pico-8 play session: no input (idle)

[t = 1 s] idle ~1s (no d-pad/buttons)
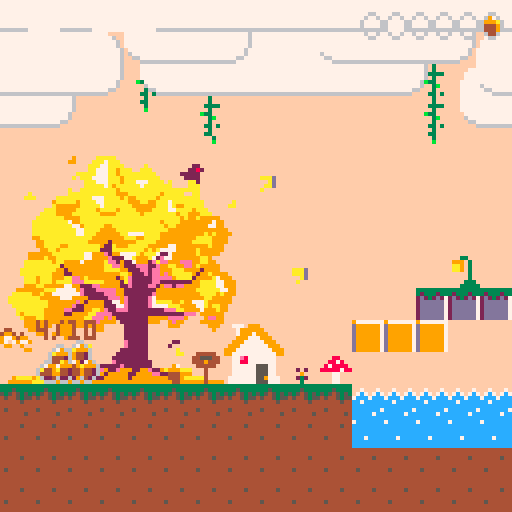
[t = 6 s] idle ~6s (no d-pad/buttons)
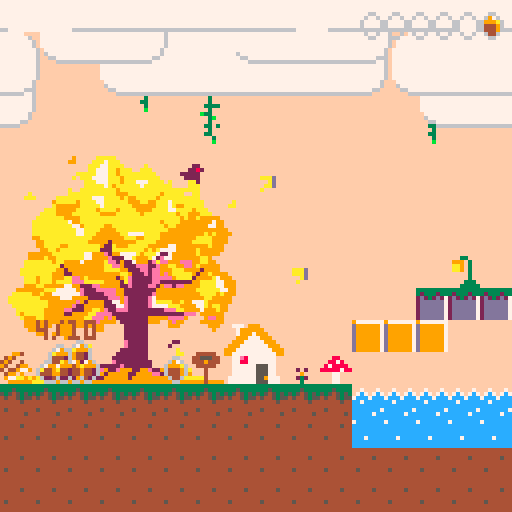
[t = 8 s] idle ~8s (no d-pad/buttons)
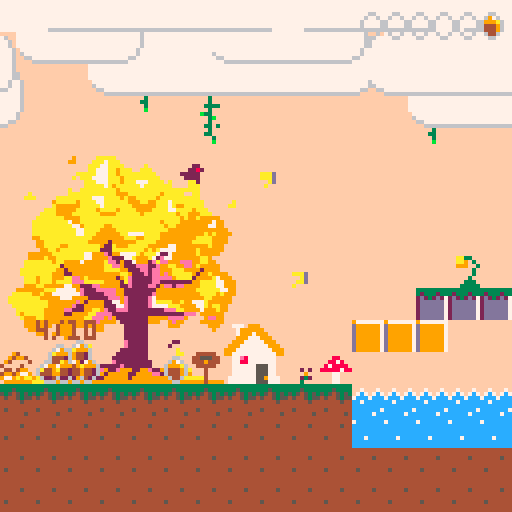

pico-8 cartridge
version 18
__lua__
-->main-0
--------------�🅾️��☉��▥�----------------
map_location ={
    x = 0,
    y = 0,
}
controller = {
  jump = function ()
    if player.state == "climb" then
      player.climb_jump()
    else
      player.vecter.y = cfg_jump_speed * -1
      direction_flag.y = "up"
      player.can_jump =  player.can_jump - 1
      if player.state ~= "jump" then
        player.state = "jump"
        change_animation(player, "jump")
        change_animation(tail, "jump")
      end
    end
  end,

  up = function()
    if player.state == "climb" then
       player.pos_y -= cfg_climb_speed
      local map_x = player.pos_x + (player.flip_x and -1 or (player.width*8))
      local map_y = player.pos_y + player.height*8 - 1
      if get_map_flage(map_x, map_y) ~= 1 then
        player.state = "nomal"
        change_animation(player, "nomal")
        player.is_physic = true
        player.pos_x = player.pos_x + (player.flip_x and -1 or 1)
      end
    end
  end,
  down = function()
    player.new_ground = 1
    if player.state == "climb" then
        player.pos_y += cfg_climb_speed
      local map_y = player.pos_y + player.height + 10
      local map_x = player.pos_x  + (player.flip_x and -1 or (player.width*8))
      if get_map_flage(player.pos_x, map_y) == 1 or get_map_flage(map_x, map_y) ~= 1 then
        player.state = "nomal"
        change_animation(player, "nomal")
        player.is_physic = true
      end
    end
  end,
  left = function()
    if player.state ~= "climb" then
      player.flip_x = true
      player_state_x_flag = "fast_go_left"
      if player.vecter.x <= -player_max_v then
        player_state_x_flag = "fast_go_stay"
        -- player.vecter.x = player_max_v
      end
      if player.state ~= "run" and player.state ~= "jump" then
        player.state = "run"
        change_animation(player, "run")
        change_animation(tail, "run")
      end
    elseif player.state == "climb" and player.flip_x then
     player.pos_y -= cfg_climb_speed
     local map_x = player.pos_x + (player.flip_x and -1 or (player.width*8))
     local map_y = player.pos_y + player.height*8 - 1
     if get_map_flage(map_x, map_y) ~= 1 then
       player.state = "nomal"
       change_animation(player, "nomal")
       player.is_physic = true
       player.pos_x = player.pos_x + (player.flip_x and -1 or 1)
     end
    end
  end,
  right = function()
    if player.state ~= "climb" then
      player.flip_x = false
      player_state_x_flag = "fast_go_right"
      if player.vecter.x >= player_max_v then
        player_state_x_flag = "fast_go_stay"
        -- player.vecter.x = player_max_v
      end
      if player.state ~= "run" and player.state ~= "jump" then
        player.state = "run"
        change_animation(player, "run")
        change_animation(tail, "run")
      end
    elseif player.state == "climb" and not player.flip_x then
     player.pos_y -= cfg_climb_speed
     local map_x = player.pos_x + (player.flip_x and -1 or (player.width*8))
     local map_y = player.pos_y + player.height*8 - 1
     if get_map_flage(map_x, map_y) ~= 1 then
       player.state = "nomal"
       change_animation(player, "nomal")
       player.is_physic = true
       player.pos_x = player.pos_x + (player.flip_x and -1 or 1)
     end
    end
  end,
}

function _init()
  cls()
  game_level = 1
  camera_location = {
    x = 0,
    y = 0,
  }
  direction_flag = {
    x,
    y,
  } --�∧��…➡️�♥签
  cloud = init_cloud()
  game_state_flag = "play"--游�☉◆�⌂��█▒�♥签
  gravity = cfg_gravity-- �♥♪�⌂�
  update_state_flag = "play"
  draw_state_flage = "play"
  player_state_x_flag = "nomal"
  player_acceleration_fast = cfg_player_acceleration_fast--�⌂��█�度
  player_acceleration_low = cfg_player_acceleration_low
  player_max_v = cfg_player_max_v

  thief = init_thief()
  player = init_player()
  player.can_jump = player.max_jump
  mogu_hit = map_trigger_enter(player, 3, player.mogu_hit, "down")
  jinji_hit = map_trigger_enter(player, 7, game_over, "all")
  lupai_hit = map_trigger_stay(player, 6, function()
    -- if game_level ~= 1 then
        -- print("pass ❎", player.pos_x-5, player.pos_y - 8, 1)
        spr(175, player.pos_x, player.pos_y - 8)
        -- print("❎", player.pos_x, player.pos_y - 6, 1)
    -- end
    if btnp(5) then
      if game_level == 9 then
        fade_out()
    elseif game_level == 4 or 1 then
        game_level = 1
        change_level(1)
        -- local next_level = player_pinecone >= 10 then
        player.pos_x = 48
        player.pos_y = 80
      end
    end
  end, "all")

  tail = init_tail()
  cfg_levels = cfg_levels_autumn
  change_camera = init_change_camera()

  -- snow = init_snow()
  -- leaves = init_leaves()
  chest = init_chest()
  enemies = init_enemies(cfg_levels.level1.enemys)
  this_songzi_cfg = {}
  for k,v in pairs(cfg_levels.level1.songzi) do
    add(this_songzi_cfg, v)
  end
  if this_songzi_cfg then
    songzi = init_songzis(this_songzi_cfg)
  end
  -- pinecones of whole level
  global_pinecone = init_global_pinecone()
  max_pinecone_num = 6
  player_pinecone = 1
  timer = newtimer()

  map_ani_1 = init_map_animation(7, 15, 2, false)
  map_ani_2 = init_map_animation(6, 15, 2, true)

  ontrigger_stay(player, chest, function()
    spr(175, chest.pos_x+5, chest.pos_y - 8)
    -- print("❎", chest.pos_x+5, chest.pos_y - 8, 1)
    if btnp(5) then
      if player_pinecone ~= 0 then
        player_pinecone -= 1
        chest.pinecone += 1
      end
    end
  end, 'chest_store')
  change_level(game_level)
end

------------游�☉◆�⌂��█▒机-----------------
game_states = {
----------update�⌂��█▒机--------------
update_states = {
  change_level_update = function()
    if change_camera.update() then
      game_state_flag = "play"
    end
  end,

  play_update = function()
        player.check_position()
        map_ani_1.update()
        map_ani_2.update()
        player.vecter.y = player.vecter.y + (player.is_physic and gravity or 0)
        if (btnp (4) and player.can_jump <= player.max_jump and player.can_jump > 0) controller.jump()
        if (btn (2)) controller.up()
        if (btn (3)) controller.down()
        if (btn (0) ) controller.left()
        if (btn (1) ) controller.right()
        -- if (btnp (5)) change_level(2)
        -- if (btnp (5)) change_map(map_cfg)

        player.player_states.states_x[player_state_x_flag]()
        -- player_states.states_y[player_state_y_flag]()
        player.hit()
        for v in all(object_table) do
          if v.name ~= "player" then
            v.vecter.y = v.vecter.y + (v.is_physic and gravity or 0)
            hit(v, 1, "height", function()
              v.vecter.y = 0
            end)
            hit(v, 1, "width", function()
              v.vecter.x = 0
            end)
            v.pos_x = v.pos_x + v.vecter.x
            v.pos_y = v.pos_y + v.vecter.y
          end
        end

        update_cllision()
        player.pos_x = player.pos_x + player.vecter.x
        player.pos_y = player.pos_y + player.vecter.y

        update_animation()
        if abs(player.vecter.x) < player_acceleration_low then
            player_state_x_flag = "nomal"
        else
            player_state_x_flag = "fast_back"
        end
        player.anction_range()
        -- snow.update()
        -- leaves.update()
        timer.update()
        tail.update()
        enemies.update()
        move_camera()
        if thief.act == 'run1' then
            thief.update_run1()
        elseif thief.act == 'run2' and game_level == 9 then
            thief.update_run2()
        end
        if chest.pinecone == 10 then
            game_level = 5
            change_level(5)
            chest.pinecone -= 5
            thief.act = 'run1'
        end
        cloud.update()
    end,

    game_over_update = function()

    end,
  },
  ---------------------------------

  -----------draw�⌂��█▒机-------------

  draw_states = {
    change_level_draw = function()
      nomal_draw()
    end,

    play_draw = function()
        nomal_draw()
    end,
    game_over_draw = function()
      -- map(16, 0)

    end,
  },
  -------------------------------
}
-----------------------------------
function nomal_draw()
    map(map_location.x, map_location.y)
    cloud.draw()

    for v in all(object_table) do
      if v.flip_x then
        spr(v.sp, v.pos_x, v.pos_y, v.width, v.height, v.flip_x)
      else
          if v.name == 'thief' or v.name == "thief_songzi" then
              if thief.act ~= 'init' then
                  spr(v.sp, v.pos_x, v.pos_y, v.width, v.height)
              end
          else
            spr(v.sp, v.pos_x, v.pos_y, v.width, v.height)
          end
      end
    end
    -- snow.draw()
    chest.draw()
    if thief.act == 'run1' or thief.act == 'run2' then thief.draw_run1() end
    enemies.draw()
    global_pinecone.draw()
    draw_pinecone_ui()
    mogu_hit()
    jinji_hit()
    lupai_hit()
    update_trigger()
    -- map_col.update_trg()
    -- camera(player.pos_x-64, 0)
end

-->8
--> global-1
object_table = {}
---------------计�❎��▥�-------------------
newtimer = function ()
    local o = {
        timers = {}
    }
    o.add_timeout = function (name, timeout, callback)
        local start = time()
        local t = {'timeout', start, timeout, callback}
        o.timers[name] = t
    end
    o.add_interval = function (name, interval, callback)
        local start = time()
        local t = {'interval', start, interval, callback}
        o.timers[name] = t
    end
    o.del = function (name)
        o.timers[name] = nil
    end
    o.update = function ()
        local now = time()
        for name, timer in pairs(o.timers) do
            local timer_type, timer_start, timeout, callback = timer[1], timer[2], timer[3], timer[4]
            if timer_type == 'timeout' then
                if now - timer_start >= timeout then
                    callback()
                    o.del(name)
                end
            elseif timer_type == 'interval' then
                if now - timer_start >= timeout then
                    callback()
                    o.add_interval(name, timeout, callback)
                end
            end
        end
    end
    return o
end

----------------------------------------

----------------实�⬅️�😐∧对象---------------
--sp(图�웃♥索�ˇ)--pos_x,pos_y(实�⬅️�😐∧�…�♥)--width,height(图�웃♥�▤度�😐宽度)--
function init_spr(name, sp, pos_x, pos_y, width, height, is_physic, v_x, v_y)
    if not v_x then v_x = 0 end
    if not v_y then v_y = 0 end
    local animation_table = {}
    local animation
    local obj_idx = #object_table + 1
    local spr_obj = {name = name, sp = sp, pos_x = pos_x, pos_y = pos_y, height = height, width = width,
        vecter = {x = v_x, y = v_y},
        is_physic = is_physic,
        animation_table = animation_table,
        animation = animation,
        flip_x = false,
        flip_y = false,
    }
    spr_obj.destroy = function()
      if spr_obj.destroy_trigger_enter then
        spr_obj.destroy_trigger_enter()
      end
      if spr_obj.destroy_trigger_stay then
        spr_obj.destroy_trigger_stay()
      end
      if spr_obj.destroy_trigger_stay then
        spr_obj.destroy_trigger_stay()
      end
      -- object_table[obj_idx] = nil
      del(object_table, spr_obj)
    end

    add(object_table, spr_obj)
    return spr_obj
end
----------------------------------------

-------------�★�⧗碰�★��☉触�◆➡️�⬅️�웃--------------
trigger_table = {}

function update_trigger()
    for _, v in pairs(trigger_table) do
        v()
    end
end

local function trigger(sprit_1, sprit_2)
    local hit = false
    local x1 = sprit_1.pos_x
    local x2 = sprit_2.pos_x
    local w1 = sprit_1.width * 8
    local w2 = sprit_2.width * 8
    local y1 = sprit_1.pos_y
    local y2 = sprit_2.pos_y
    local h1 = sprit_1.height * 8
    local h2 = sprit_2.height * 8
    local xd = abs((x1 + (w1 / 2)) - (x2 + (w2 / 2)))
    local xs = w1 * 0.5 + w2 * 0.5 - 2
    local yd = abs((y1 + (h1 / 2)) - (y2 + (h2 / 2)))
    local ys = h1 / 2 + h2 / 2 - 2
    if xd < xs and yd < ys then
      hit = true
    end
    return hit
end

function ontrigger_enter(sprit_1, sprit_2, enter_func, trigger_name)
    local entered = false
    local is_trigger = false
    local function trigger_enter ()
        is_trigger = trigger(sprit_1, sprit_2)
        if not entered and is_trigger then
            enter_func()
            entered = true
        end
        if entered and not is_trigger then
            entered = false
        end
    end

    local idx = #trigger_table + 1
    add(trigger_table, trigger_enter)
    sprit_1.destroy_trigger_enter = function()
      trigger_table[idx] = nil
    end

    sprit_2.destroy_trigger_enter = function()
      trigger_table[idx] = nil
    end

    return trigger_enter
end

function ontrigger_stay(sprit_1, sprit_2, stay_func, trigger_name)
    local function trigger_stay()
        if trigger(sprit_1, sprit_2) then
            stay_func()
        end
    end

    local idx = #trigger_table + 1
    add(trigger_table, trigger_stay)
    sprit_1.destroy_trigger_stay = function()
      trigger_table[idx] = nil
    end

    sprit_2.destroy_trigger_stay = function()
      trigger_table[idx] = nil
    end

    return trigger_stay
end

function ontrigger_exit(sprit_1, sprit_2, exit_func, trigger_name)
    local entered = false
    local is_trigger = false
    local function trigger_exit()
        is_trigger = trigger(sprit_1, sprit_2)
        if not entered and is_trigger then
            entered = true
        end
        if entered and not is_trigger then
            exit_func()
            entered = false
        end
    end

    local idx = #trigger_table + 1
    add(trigger_table, trigger_exit)
    sprit_1.destroy_trigger_exit = function()
      trigger_table[idx] = nil
    end

    sprit_2.destroy_trigger_exit = function()
      trigger_table[idx] = nil
    end

    return trigger_exit
end

-------------�★�⧗碰�★��☉碰�★��⬅️�웃--------------
cllision_table = {}
function update_cllision()
    for k, v in pairs(cllision_table) do
        v.width()
        v.height()
    end
end

function oncllision(sprit_1, sprit_2, cllision_func)
    local tbl = {
        width = function()
            local cllision_width = false
            local x1 = sprit_1.pos_x + sprit_1.vecter.x
            local w1 = sprit_1.width * 8

            local x2 = sprit_2.pos_x + sprit_2.vecter.x
            local w2 = sprit_2.width * 8

            local xd = abs((x1 + (w1 / 2)) - (x2 + (w2 / 2)))
            local xs = w1 * 0.5 + w2 * 0.5

            local cllision_height = false
            local y1 = sprit_1.pos_y
            local h1 = sprit_1.height * 8

            local y2 = sprit_2.pos_y
            local h2 = sprit_2.height * 8

            local yd = abs((y1 + (h1 / 2)) - (y2 + (h2 / 2)))
            local ys = h1 / 2 + h2 / 2

            print(xd)
            if xd <= xs and yd < ys then
                sprit_1.vecter.x = 0
                if cllision_func then
                    if cllision_func.width then cllision_func.width() end
                end
            end
        end,
        height = function()
            local cllision_height = false
            local y1 = sprit_1.pos_y + sprit_1.vecter.y
            local h1 = sprit_1.height * 8

            local y2 = sprit_2.pos_y + sprit_2.vecter.y
            local h2 = sprit_2.height * 8

            local yd = abs((y1 + (h1 / 2)) - (y2 + (h2 / 2)))
            local ys = h1 / 2 + h2 / 2

            local x1 = sprit_1.pos_x
            local w1 = sprit_1.width * 8

            local x2 = sprit_2.pos_x
            local w2 = sprit_2.width * 8

            local xd = abs((x1 + (w1 / 2)) - (x2 + (w2 / 2)))
            local xs = w1 * 0.5 + w2 * 0.5

            print(yd)
            if yd <= ys and xd < xs then
                sprit_1.vecter.y = 0
                if cllision_func then
                    if cllision_func.height then cllision_func.height() end
                end
            end
        end,
    }
    add(cllision_table, tbl)
end
---------------------------------------

--------------地形碰�★�-------------------
--sprit_flag: palyer = 1, map = 2
function hit(sprit, hit_spr_flag, hit_side, hit_func, not_hit_func)
    local next_x = sprit.pos_x + sprit.vecter.x
    local next_y = sprit.pos_y + sprit.vecter.y
    local w = sprit.width * 8 - 1
    local h = sprit.height * 8 - 1
    local next_last_x = next_x + w
    local next_last_y = next_y + h
    -- if hit_spr_flag == 1 then
    --     next_y = next_y - 8
    -- end

    local function h_func()
        for i = sprit.pos_x, sprit.pos_x + w, w do
            if (get_map_flage(i, (next_y)) == hit_spr_flag) or (get_map_flage(i, (next_last_y)) == hit_spr_flag) then
                return true
            end
        end
        return false
    end

    local function w_func()
        for i = sprit.pos_y, sprit.pos_y + h, h do
            if ((get_map_flage((next_x), i)) == hit_spr_flag) or (get_map_flage((next_last_x), i) == hit_spr_flag) then
                -- x = fget(mget((next_x) / 8, i / 8))
                return true
            end
        end
        return false
    end

    local get_func_tbl = {
        height = function()
            if h_func() then
                hit_func()
            elseif not_hit_func then
                not_hit_func()
            end
        end,

        width = function()
            if w_func() then
                hit_func()
            elseif not_hit_func then
                not_hit_func()
            end
        end,

        all = function()
            if h_func() and w_func()then
                hit_func()
            elseif not_hit_func then
                not_hit_func()
            end
        end,
    }
    get_func_tbl[hit_side]()
end
------------------------------------------


----------------------�☉�建�⌂��⬆️�-------------------
function init_animation(spr_obj, first_spr, last_spr, play_time, ani_flag, loop)
    local update_time = 0
    local sp = first_spr
    local width = spr_obj.width
    local height = spr_obj.height
    local function next_ps(sprit)
        local next = sprit + width
        if next > 15 then next = flr(next / 15) * 16 + height end
        return (sprit + width)
    end
    local updat_v = 1
    spr_obj.animation_table[ani_flag] = function()
        update_time += updat_v
        if update_time == play_time then
            if sp == last_spr then
                sp = first_spr
                if not loop then
                    updat_v = 0
                end
            else
                sp = next_ps(sp)
            end
            update_time = 0
        end
        spr_obj.sp = sp
    end
    if spr_obj.animation == nil then
        spr_obj.animation = spr_obj.animation_table[ani_flag]
    end
end

-------------�☉♥�♪��⌂��⬆️�----------------
function change_animation(spr_obj, ani_flag)
    spr_obj.animation = spr_obj.animation_table[ani_flag]
end

-----------�⌂��⬆️��★��⬆️�---------------
function update_animation()
    for v in all(object_table) do
        if v.animation then
            v.animation()
        end
    end
end

------------�☉♥�♪�对象---------------
function exchange_obj(obj_1, obj_2)
    local mid_obj = obj_1
    return obj_2, mid_obj
end

function move_camera ()
    local map_start = 0
    local map_end = 1024
    local cam_x = (player.pos_x - 64) + (player.width * 8) / 2
    if cam_x < map_start then
        cam_x = map_start
    end
    if cam_x > map_end - 128 then
        cam_x = map_end - 128
    end
    camera(cam_x, 0)
end


function load_level (cart_name)
    -- load spritesheet
    reload(0x0, 0x0, 0x1000, cart_name)
	reload(0x1000, 0x1000, 0x1000, cart_name)
    -- load map
	reload(0x2000, 0x2000, 0x1000, cart_name)
    -- load flag
	reload(0x3000, 0x3000, 0x0100, cart_name)
end

function init_change_camera()
  local old_camera_pos_x = cfg_levels.level1.camera_pos.x*8
  local old_camera_pos_y = cfg_levels.level1.camera_pos.y*8
  local now_camera_pos_x = cfg_levels.level1.camera_pos.x*8
  local now_camera_pos_y = cfg_levels.level1.camera_pos.y*8
  local flip_x = false
  local flip_y = false
  local fix_driction = 0
  local function change(level)
    now_camera_pos_x = cfg_levels["level" .. level].camera_pos.x*8
    now_camera_pos_y = cfg_levels["level" .. level].camera_pos.y*8
    flip_x = old_camera_pos_x > now_camera_pos_x
    flip_y = old_camera_pos_y > now_camera_pos_y
    fix_driction_x = now_camera_pos_x - old_camera_pos_x
    fix_driction_y = now_camera_pos_y - old_camera_pos_y
  end
  local function update()
    local changed_x = false
    local changed_y = false
    if fix_driction_x * (flip_x and -1 or 1) > 0 then
      old_camera_pos_x = old_camera_pos_x + cfg_camera_move_speed.x * (flip_x and -1 or 1)
      fix_driction_x = fix_driction_x + cfg_camera_move_speed.x * (flip_x and 1 or -1)
    else
      changed_x = true
    end
    if fix_driction_y * (flip_x and -1 or 1) > 0 then
      old_camera_pos_y = old_camera_pos_y + cfg_camera_move_speed.y * (flip_y and -1 or 1)
      fix_driction_y = fix_driction_y + cfg_camera_move_speed.y * (flip_y and 1 or -1)
    else
      changed_y = true
    end
    camera_location.x = old_camera_pos_x
    camera_location.y = old_camera_pos_y
    if changed_x and changed_y then
      old_camera_pos_x = now_camera_pos_x
      old_camera_pos_y = now_camera_pos_y
      camera_location.x = old_camera_pos_x
      camera_location.y = old_camera_pos_y
      return true
    else
      return false
    end
  end
  return {
    change = change,
    update = update,
  }
end

function game_over()
  if player.hand_songzi >0 then
    player_pinecone = player_pinecone - player.hand_songzi
  end
  change_level(game_level)
end

function change_level(level)
  if game_level ~= level then
    for i=1,#cfg_levels["level" .. game_level].songzi do
      cfg_levels["level" .. game_level].songzi[i] = this_songzi_cfg[i]
      this_songzi_cfg[i] = nil
    end
  end
  game_state_flag = "change_level"
  for v in all(enemies.enemies) do
      v.destroy()
  end
  songzi.destroy()
  for i = 1 ,#this_songzi_cfg do
    -- printh("this-i = " .. i, "dir")
    this_songzi_cfg[i] = nil
  end
  local level_cfg = cfg_levels["level" .. level]
  if level_cfg.change_map then
    change_map(level_cfg.change_map)
  end
  enemies = init_enemies(level_cfg.enemys)
  if #level_cfg.songzi ~= 0 then
    for i = 1 ,#level_cfg.songzi do
      -- printh("level-i = " .. i, "dir")
      this_songzi_cfg[i] = level_cfg.songzi[i]
    end
    if #this_songzi_cfg ~= 0 then
      songzi = init_songzis(this_songzi_cfg)
    end
  end
  local camera_pos_x = level_cfg.camera_pos.x*8
  local camera_pos_y = level_cfg.camera_pos.y*8
  if level == game_level then
    player.pos_x = level_cfg.player_start_pos.x*8 + camera_pos_x
    player.pos_y = level_cfg.player_start_pos.y*8 + camera_pos_y
  end
  player.hand_songzi = 0
  change_camera.change(level)
end

local fadetable = {
    '0,0,0,0,0,0,0,0,0,0,0,0,0,0,0',
    '1,1,1,1,1,1,1,0,0,0,0,0,0,0,0',
    '2,2,2,2,2,2,1,1,1,0,0,0,0,0,0',
    '3,3,3,3,3,3,1,1,1,0,0,0,0,0,0',
    '4,4,4,2,2,2,2,2,1,1,0,0,0,0,0',
    '5,5,5,5,5,1,1,1,1,1,0,0,0,0,0',
    '6,6,13,13,13,13,5,5,5,5,1,1,1,0,0',
    '7,6,6,6,6,13,13,13,5,5,5,1,1,0,0',
    '8,8,8,8,2,2,2,2,2,2,0,0,0,0,0',
    '9,9,9,4,4,4,4,4,4,5,5,0,0,0,0',
    '10,10,9,9,9,4,4,4,5,5,5,5,0,0,0',
    '11,11,11,3,3,3,3,3,3,3,0,0,0,0,0',
    '12,12,12,12,12,3,3,1,1,1,1,1,1,0,0',
    '13,13,13,5,5,5,5,1,1,1,1,1,0,0,0',
    '14,14,14,13,4,4,2,2,2,2,2,1,1,0,0',
    '15,15,6,13,13,13,5,5,5,5,5,1,1,0,0'
}

function fade(i)
    for c=0,15 do
        if flr(i+1)>=16 then
            pal(c,0)
        else
            pal(c,string_to_array(fadetable[c+1])[flr(i+1)])
        end
    end
end

function string_to_array(str)
    local result = {}
    local num = ''
    for i=1,#str do
        local s = sub(str, i, i)
        if s ~= ',' then
            num = num..s
        else
            add(result, tonum(num))
            num = ''
        end
    end
    return result
end

function fade_out()
    for i=1,16 do
        timer.add_timeout('fade'..i, i*0.1, function()
            fade(i)
        end)
    end
end

function _update()
    update_state_flag = game_state_flag .. "_update"
    game_states.update_states[update_state_flag]()
end

function _draw()
    cls()
    camera(camera_location.x, camera_location.y)
    draw_state_flage = game_state_flag .. "_draw"
    game_states.draw_states[draw_state_flage]()
end

-->8
-->scene-2
function init_snow(speed, num, hit_spr_flag)
    if not speed then speed = 1 end
    if not hit_spr_flag then hit_spr_flag = 1 end
    if not num then num = 128 end
    local snows = {}
    for i = 1, num do
        local s = {
            n = i,
            x = rnd(128),
            y = rnd(128),
            speed = rnd(2) + speed
        }
        add(snows, s)
    end

    local function is_land(sp)
        if get_map_flage(sp.x, (sp.y + speed)) == hit_spr_flag then
            sp.y = flr((sp.y + speed) / 8) * 8 - 1
            return true
        end
    end

    local function update()
        for s in all(snows) do
            if not s.landed then
                s.y += s.speed
            end
            if is_land(s) and not s.landed then
                -- s.y = 100
                s.landed = true
                timer.add_timeout('snow_melt'..s.n, 1, function()
                    s.landed = false
                    s.y = 0
                    s.x = rnd(128)
                end)
            end
        end
    end

    local function draw()
        for s in all(snows) do
            pset(s.x, s.y, 6)
        end
    end

    return {
        update = update,
        draw = draw,
    }
end

function init_cloud()
  -- local cloud_speed_1 = 0.3
  -- local cloud_speed_2 = 0.5
  -- local map_x_1 = 0
  -- local map_y_1 = 0
  -- local map_x_2 = 0
  -- local map_y_2 = 0

  local function update_location(need_x, speed)
    local cloud_x = need_x
    if cloud_x < -128 then
      cloud_x = 0
    end
    cloud_x = cloud_x - speed
    return cloud_x
  end
  local maps = {}

  local function init_map(x, y, map_x, map_y, width, height, speed)
    local m = {
      x = x,
      y = y,
      map_x = map_x,
      map_y = map_y,
      width = width,
      height = height,
      speed = speed,
      ex_x = 0,
      ex_y = 0,
    }
    m.update = function()
      m.ex_x = update_location(m.ex_x, m.speed)
      -- printh(m.ex_x, "dir")
    end
    -- m.draw = function()
    --   -- printh(m.ex_x, "dir")
    --   map(m.x, m.y, m.map_x + m.ex_x, m.map_y, m.width, m.height)
    -- end
    add(maps, m)
  end

  init_map(112, 21, 0, 8, 16, 3, 0.2)--2
  init_map(112, 21, 128, 8, 16,  3, 0.2)
  -- init_map(112, 24, 0, 16, 16, 4, 0.3) --3
  -- init_map(112, 24, 128, 16, 16, 4, 0.3)
  init_map(112, 16, 0, 0, 16, 3, 0.4)--1
  init_map(112, 16, 128, 0, 16, 3, 0.4)
  -- init_map(112, 28, 0, 24, 16, 4, 0.5)--4
  -- init_map(112, 28, 128, 24, 16, 4, 0.5)

  local function update()
    for v in all(maps) do
      v.update()
    end
  end

  local function draw()
    for m in all(maps) do
      map(m.x, m.y, m.map_x + m.ex_x + camera_location.x, m.map_y + camera_location.y, m.width, m.height)
    end
  end
  return {
    update = update,
    draw = draw,
  }
end

function init_leaves(speed, num, hit_spr_flag)
  local function init_leaf(pos_x, v_x, v_y)
    local lf = init_spr("leaf", 159, pos_x, 0, 1, 1, false, v_x, v_y)
    local update_speed = 5+flr(rnd(15))
    init_animation(lf, 159, 159, update_speed, "leaf", true)
    return lf
  end

  if not speed then speed = 1 end
  if not hit_spr_flag then hit_spr_flag = 1 end
  if not num then num = flr(rnd(10)) + 10 end
  local leaves = {}
  for i = 1, num do
      local pos_x = flr(rnd(125))+2
      local v_y = rnd(2)+speed
      local v_x = 3 - rnd(6)
      local f = init_leaf(pos_x, v_x, v_y)
      f.n = i
      f.landed = false
      add(leaves, f)
  end

  local function out_of_scen(sp)

    if sp.pos_x >= camera_location.x+128 or sp.pos_x <= camera_location.x - 8 or sp.pos_y >= camera_location.y+128 then
      return true
    end
    return false
  end

  local function is_land(sp)
      -- printh("canland? ========= ", "dir")
      if out_of_scen(sp) then
        sp.landed = false
        sp.pos_y = 0
        sp.pos_x = flr(rnd(125))+2
        sp.vecter.x = rnd(3)+speed
        sp.vecter.y = 3 - rnd(6)
        return false
      end
      if get_map_flage(sp.pos_x, (sp.pos_y + sp.vecter.y*2)) == hit_spr_flag or get_map_flage((sp.pos_x + sp.vecter.x*2), sp.pos_y ) == hit_spr_flag then
          -- sp.pos_y = flr((sp.pos_y + sp.vecter.y) / 8) * 8 - 8
          return true
      end

  end

  local function update()
      for s in all(leaves) do
          if not s.landed then
              s.pos_x += s.vecter.x
              s.pos_y += s.vecter.y
          end
          if is_land(s) and not s.landed then
              -- s.y = 100
              s.landed = true
              timer.add_timeout('leaf_melt'..s.n, 1, function()
                  s.landed = false
                  s.pos_y = 0
                  s.pos_x = flr(rnd(125))+2
                  s.vecter.x = rnd(3)+speed
                  s.vecter.y = 3 - rnd(6)
              end)
          end
      end
  end

  return{
    update = update,
  }
end

-->8
-->map-3
function get_map_flage(m_x, m_y)
  return fget(mget(m_x/8+map_location.x,m_y/8+map_location.y))
end

function map_trigger(obj, flag, direction)
    local x = obj.pos_x
    local y = obj.pos_y
    local w = obj.width * 8
    local h = obj.height * 8
    local x1, x2, y1, y2 = 0, 0, 0, 0
    if direction == 'left' then
        x1 = x
        y1 = y
        x2 = x
        y2 = y + h
    elseif direction == 'right' then
        x1 = x + w
        y1 = y
        x2 = x + w
        y2 = y + h
    elseif direction == 'up' then
        x1 = x
        y1 = y
        x2 = x + w
        y2 = y
    elseif direction == 'down' then
        x1 = x
        y1 = y + h
        x2 = x + w
        y2 = y + h
    elseif direction == 'all' then
        x1 = x + 2
        y1 = y + 2
        x2 = x + w - 2
        y2 = y + h - 2
    end

    -- if get_map_flage(x1, y1) == flag or get_map_flage(x2, y2) == flag
    --     or get_map_flage(x1, y2) == flag or get_map_flage(x2, y1) == flag then
    --         return true
    -- end
    if get_map_flage(x1, y1) == flag then
        return true, x1, y1
    end
    if get_map_flage(x2, y2) == flag then
        return true, x2, y2
    end
    if get_map_flage(x1, y2) == flag then
        return true, x1, y2
    end
    if get_map_flage(x2, y1) == flag then
        return true, x2, y1
    end
    return false, 0, 0
end

function map_trigger_enter(obj, map_flag, enter_func, direction)
    local entered = false
    local is_trigger = false
    local enter_x
    local enter_y
    local function trigger_enter ()
        is_trigger, enter_x, enter_y = map_trigger(obj, map_flag, direction)
        if not entered and is_trigger then
            enter_func(enter_x, enter_y)
            entered = true
        end
        if entered and not is_trigger then
            entered = false
        end
    end

    return trigger_enter
end

function map_trigger_stay(obj, map_flag, stay_func, direction)
    local function trigger_stay()
        if map_trigger(obj, map_flag, direction) then
            stay_func()
        end
    end

    return trigger_stay
end

function map_trigger_exit(obj, map_flag, exit_func, direction)
    local entered = false
    local is_trigger = false
    local function trigger_exit()
        is_trigger = map_trigger(obj, map_flag, direction)
        if not entered and is_trigger then
            entered = true
        end
        if entered and not is_trigger then
            exit_func()
            entered = false
        end
    end

    return trigger_exit
end

function init_map_animation(map_ani_flag, update_time, max_sp, is_flip)
    local time = 0
    max_sp = max_sp*(is_flip and -1 or 1)
    local map_ani_table = {}
    local timer = 1
    for x=0, 127 do
        for y=0, 31 do
            if fget((mget(x, y)), map_ani_flag) then
                local one = {
                    x = x,
                    y = y,
                    sp = mget(x, y),
                }
                add(map_ani_table, one)
            end
        end
    end
    local function update()
        if timer <= update_time then
            timer = timer + 1
            return
        end
        for s in all(map_ani_table) do
            -- s.sp = s.sp + (time == 0 and 1 or -1)
            mset(s.x, s.y, s.sp + time)
        end
        time = time + (is_flip and -1 or 1)
        timer = 1
        if time == max_sp then
            time = 0
        end
    end
    return {
        update = update,
    }
end

function change_map(change_cfg)
  for k,v in pairs(change_cfg) do
    mset(v.x, v.y, v.sp)
  end
end

-->8
-- objects
function init_chest ()
    local c = init_spr("chest", 139, 9, 80, 2, 2, true, 0, 0)
     c.pinecone = 4
     c.draw = function ()
         print(c.pinecone..'/'..10, c.pos_x, c.pos_y, 4)
     end
     return c
end

function init_songzis(songzi_config)
  local s = {
    table = {},
  }
  for i = 1 , #songzi_config do
    local pos_x, pos_y = songzi_config[i][1], songzi_config[i][2]
    local b = init_spr("songzi", 141, pos_x, pos_y, 1, 1, false, 0, 0)
    init_animation(b, 141, 142, 5, "move", true)
    ontrigger_enter(b, player, function()
      b.destroy()
      player_pinecone = player_pinecone + 1
      player.hand_songzi = player.hand_songzi + 1
      songzi_config[i] = nil
    end)
    add(s.table, b)
  end
  s.destroy = function()
    for v in all(s.table) do
      v.destroy()
    end
  end
  return s
end

-- enemy could be bee or catepiller, depends on type args
function init_enemy (pos_x, pos_y, max_range, speed, flip_x, flip_y, type)
    local e
    if type == 'bee' then
        e = init_spr("bee", 48, pos_x, pos_y, 1, 1, false, 0, 0)
        init_animation(e, 48, 50, 10, "move", true)
    elseif type == 'catepiller_x' then
        e = init_spr("catepiller_x", 34, pos_x, pos_y, 1, 1, true, 0, 0)
        init_animation(e, 34, 35, 10, "move", true)
    elseif type == 'catepiller_y' then
        e = init_spr("catepiller_y", 34, pos_x, pos_y, 1, 1, false, 0, 0)
        init_animation(e, 36, 37, 10, "move", true)
    end
    ontrigger_enter(e, player, function()
      game_over()
    end)

    e.flip_x = flip_x
    e.flip_y = flip_y
    e.update = function ()
        if e.name == 'catepiller_x' or e.name == 'bee' then
            if not e.flip_x and e.pos_x > pos_x + max_range then
                e.flip_x = true
            end
            if e.flip_x and e.pos_x < pos_x - max_range then
                e.flip_x = false
            end
            e.pos_x = e.pos_x + (e.flip_x and -speed or speed)
        elseif e.name == 'catepiller_y' then
            if not e.flip_y and e.pos_y < pos_y - max_range then
                e.flip_y = true
            end
            if e.flip_y and e.pos_y > pos_y + max_range then
                e.flip_y = false
            end
            e.pos_y = e.pos_y + (e.flip_y and speed or -speed)
        end
    end
    e.draw = function ()
        spr(e.sp, e.pos_x, e.pos_y, 1, 1, e.flip_x, e.flip_y)
    end
    return e
end

function init_enemies (enemy_config)
    local o = {
        enemies = {}
    }
    if enemy_config.bees then
      for i=1,#enemy_config.bees do
          local e = enemy_config.bees[i]
          local pos_x, pos_y, max_range, speed = e[1], e[2], e[3], e[4]
          local flip_x = e[5] and e[5] or false
          local flip_y = e[6] and e[6] or false
          local b = init_enemy(pos_x, pos_y, max_range, speed, flip_x, flip_y, 'bee')
          add(o.enemies, b)
      end
    end
    if enemy_config.catepillers then
      for i=1,#enemy_config.catepillers do
          local e = enemy_config.catepillers[i]
          local pos_x, pos_y, max_range, speed = e[1], e[2], e[3], e[4]
          local flip_x = e[5] and e[5] or false
          local flip_y = e[6] and e[6] or false
          local direction = e[7] and e[7] or 'x'
          local c
          if direction == 'x' then
              c = init_enemy(pos_x, pos_y, max_range, speed, flip_x, flip_y, 'catepiller_x')
          elseif direction == 'y' then
              c = init_enemy(pos_x, pos_y, max_range, speed, flip_x, flip_y, 'catepiller_y')
          end
          add(o.enemies, c)
      end
    end
    o.update = function ()
        for i=1,#o.enemies do
            local e = o.enemies[i]
            e.update()
        end
    end
    o.draw = function ()
        for i=1,#o.enemies do
            local e = o.enemies[i]
            e.draw()
        end
    end
    return o
end

function init_global_pinecone ()
  local g = {
    pinecone_list = {}
  }
  g.draw = function ()
    for p in all(g.pinecone_list) do
      if p.is_dropped then
        -- hack way to let pinecone flcik
        if time() % 0.5 < 0.25 then
          spr(p.sp, p.pos_x, p.pos_y)
        end
      else
        spr(p.sp, p.pos_x, p.pos_y)
      end
    end
  end
  return g
end

function draw_pinecone_ui()
    local ui_x = 125
    for i = 1, max_pinecone_num do
        if i <= player_pinecone then
            spr(142, ui_x - 6 * i + camera_location.x, 2)
        else
            spr(143, ui_x - 6 * i + camera_location.x, 2)
        end
    end
end

function init_player()
  local player = init_spr("player", 192, 30, 10, 1, 1, true)
  player.state = "nomal"
  player.ground = 1
  player.new_ground = 2
  player.max_jump = 1
  player.can_jump = 1
  player.hand_songzi = 0

  player.anction_range = function()
    if (player.pos_x < 0) player.pos_x = 1
    if game_level == 9 then
        if (player.pos_x < 515) player.pos_x = 516
        if (player.pos_x > 624) player.pos_x = 624
    end
  end

  player.player_states = {
    states_x = {
      nomal = function()
        player.vecter.x = 0
      end,
      fast_go_left = function()
        player.vecter.x -= player_acceleration_fast
      end,
      fast_back = function()
        if abs(player.vecter.x) < player_acceleration_low then
          player_state_x_flag = "nomal"
        else
          if (player.vecter.x > 0) then
            player.vecter.x -= player_acceleration_low
          elseif (player.vecter.x < 0) then
            player.vecter.x += player_acceleration_low
          end
        end
      end,
      fast_go_right = function()
        player.vecter.x += player_acceleration_fast
      end,
      fast_go_stay = function()
        player.vecter.x = player.vecter.x > 0 and player_max_v or (-1 * player_max_v)
      end
    },
    states_y = {},
  }

  player.hit = function()
    hit(player, 1, "all", function()
      -- player.vecter.x = 0
      -- player.vecter.y = 0
    end)
    hit(player, 1, "height", function()
      player.can_jump = player.max_jump
      if player.state ~= "nomal" and player.vecter.y > 0 then
        if player.vecter.x == 0 then
          player.state = "nomal"
          change_animation(player, "nomal")
          change_animation(tail, "nomal")
        else
          player.state = "run"
          change_animation(player, "run")
          change_animation(tail, "run")
        end
      end
      player.new_ground = 2

      player.pos_y = (player.vecter.y>0) and flr((player.pos_y + player.vecter.y)/8)*8 or flr((player.pos_y + player.vecter.y)/8)*8 + 8
      -- if player.vecter.y>0 then
      --    player.pos_y = flr((player.pos_y + player.vecter.y)/8)*8
      -- elseif player.vecter.y<0 then
      --    player.pos_y = flr((player.pos_y + player.vecter.y)/8)*8 + 8-1
      -- end
      player.vecter.y = 0
    end)
    hit(player, 1, "width", function()
      -- player.pos_x = (player.vecter.x>0) and flr((player.pos_x + player.vecter.x)/8)*8 or flr((player.pos_x + player.vecter.x)/8)*8 + 8
      if player.vecter.x ~= 0 then
        player.pos_x = (player.vecter.x>0) and flr((player.pos_x + player.vecter.x)/8)*8 or flr((player.pos_x + player.vecter.x)/8)*8 + 8
      end
      player.vecter.x = 0
      local map_y = player.pos_y + player.height*8+7
      if player.state == "jump" and get_map_flage(player.pos_x, map_y) ~= 1 then-- (mget(player.pos_x, map_y - 6, 1) or get_map_flage(player.pos_x + (player.flip_x and -3 or (player.width*8 + 2)), player.pos_y - 8) == 1) and
        local map_x = player.pos_x + (player.flip_x and 0 or (player.width*8))

        player.state = "climb"
        player.can_jump = 1
        change_animation(player, "climb")
        change_animation(tail, "climb")
        player.is_physic = false
        player.vecter.y = 0
      end
    end)
    hit(player, player.new_ground, "height", function()
      player.can_jump = player.max_jump
      player.vecter.y = 0
    end)
    hit(player, player.new_ground, "width", function()
      player.vecter.x = 0
    end)
  end

  player.climb_jump = function()
    local btn_num = player.flip_x and 1 or 0
    local not_btn = player.flip_x and 0 or 1
    if btn(not_btn) then
      player.state = "nomal"
      change_animation(player, "nomal")
      change_animation(tail, "nomal")
    else
      player.state = "jump"
      change_animation(player, "jump")
      change_animation(tail, "jump")
      player.vecter.y = -3

      player.vecter.x = player.vecter.x + (player.flip_x and 2 or -2)
    end
    player.flip_x = not player.flip_x
    player.is_physic = true
  end

  player.mogu_hit = function(mogu_x, mogu_y)
      player.vecter.y = -1*cfg_mogu_jump
      change_animation(player, "jump")
      player.state = "jump"
      player.can_jump = 0
      mset(mogu_x/8, mogu_y/8, 85)
      timer.add_timeout("mogu_hit", 0.1, function()
          mset(mogu_x/8, mogu_y/8, 84)
      end)
  end

  player.check_position = function()
    if player.pos_x + 3 > camera_location.x + 128 then

      change_level(game_level+1)
      game_level = game_level + 1
    end
    if  player.pos_x + 8 < camera_location.x then

      -- printh("game_level- = " .. game_level, "dri")
      change_level(game_level-1)
      game_level = game_level - 1
    end
  end

  init_animation(player, 128, 130, 10, "nomal", true)
  init_animation(player, 151, 154, 10, "run", true)
  init_animation(player, 135, 138, 10, "jump", true)
  init_animation(player, 144, 145, 10, "climb", true)
  -- init_animation(player, )
  return player
end

function init_tail()
  if not player then
    return
  end
  local tail = init_spr("tail", 224, player.pos_x - 8, player.pos_y, 1, 1, false, 0, 0)
  tail.update = function()
    tail.flip_x = player.flip_x
    tail.pos_x = player.pos_x + (tail.flip_x and 8 or - 8)
    tail.pos_y = player.pos_y
  end
  init_animation(tail, 0, 0, 10, "nomal", true)
  init_animation(tail, 147, 150, 10, "run", true)
  init_animation(tail, 131, 134, 10, "jump", true)
  init_animation(tail, 0, 0, 10, "climb", true)
  return tail
end

function init_thief ()
    local thief = init_spr("thief", 160, 20, 60, 1, 1, true)
    local thief_songzi = init_spr("thief_songzi", 141, thief.pos_x, thief.pos_y, 1, 1, false)
    init_animation(thief_songzi, 141, 142, 5, "nomal", true)
    thief.act = 'init'
    thief.mogu_jump_event = false
    thief.fall_event = false
    thief.flip_x = false
    thief.draw_run1 = function ()
        thief_mogu_hit()
        spr(thief.sp, thief.pos_x, thief.pos_y, 1, 1)
        thief_songzi.pos_x = thief.pos_x
        thief_songzi.pos_y = thief.pos_y - 6
    end
    local tail = init_spr("tail", 224, thief.pos_x - 8, thief.pos_y, 1, 1, false, 0, 0)
    init_animation(tail, 0, 0, 10, "nomal", true)
    init_animation(tail, 179, 182, 10, "run", true)
    init_animation(tail, 163, 166, 10, "jump", true)
    init_animation(tail, 0, 0, 10, "climb", true)
    tail.update = function()
      tail.flip_x = thief.flip_x
      tail.pos_x = thief.pos_x + (tail.flip_x and 8 or - 8)
      tail.pos_y = thief.pos_y
    end
    thief.update_run1 = function ()
        if not thief.mogu_jump_event then
            thief.state = 'run'
            change_animation(thief, 'run')
            change_animation(tail, 'run')
            thief.pos_x += 2
        end
        if thief.pos_x >= 68 and not thief.mogu_jump_event then
            thief.vecter.y -= 4
            thief.vecter.x += 0.5
            thief.mogu_jump_event = true
        end
        if thief.pos_x >= 96 then
            hit(thief, 1, "width", function()
                thief.vecter.x = 0
                thief.vecter.y = -3
                timer.add_timeout('thief_move', 0.1, function()
                    thief.vecter.x = 2
                end)
            end)
        end
        tail.update()
        if thief.pos_x >= 520 then
            thief.vecter.x = 0
            thief.act = 'run2'
        end
    end
    thief.mogu_hit = function()
        change_animation(thief, 'jump')
        change_animation(tail, 'jump')
        thief.vecter.y = -5
        timer.add_timeout('thief_jump', 0.1, function()
            thief.vecter.x = 1
        end)
    end
    thief.draw_run2 = function ()
    end
    thief.update_run2 = function ()
        if not (thief.pos_x >= 584) then
            change_animation(thief, 'run')
            change_animation(tail, 'run')
            thief.pos_x += 2
        else
            if not thief.fall_event then
                thief.state = 'fall'
                thief.vecter.x = 0
                change_animation(thief, 'fall')
                change_animation(tail, 'nomal')
                timer.add_timeout('thief_run', 1, function()
                    change_animation(thief, 'run')
                    change_animation(tail, 'run')
                    thief.state = 'run'
                    init_songzis({
                      {73*8, 11*8},
                      {75*8, 11*8},
                      {69*8, 11*8},
                      {72*8, 11*8},
                      {77*8, 11*8},
                    })
                    thief_songzi.destroy()
                end)
                thief.fall_event = true
            end
            if thief.state ~= 'fall' then thief.pos_x += 2 end
        end
        tail.update()
    end
    thief_mogu_hit = map_trigger_enter(thief, 3, thief.mogu_hit, "down")
    -- init_animation(thief, 160, 162, 10, "nomal", true)
    init_animation(thief, 167, 170, 10, "run", true)
    init_animation(thief, 183, 186, 10, "jump", true)
    init_animation(thief, 176, 177, 10, "climb", true)
    init_animation(thief, 178, 178, 10, "fall", false)
    return thief
end

-->8
-->game_cfg

cfg_player_acceleration_fast = 0.3 -- �➡️步�⌂��█�度
cfg_player_acceleration_low = 0.6 -- �➡️步�♥◆�█�度
cfg_jump_speed = 3 -- 跳�⬇️�█�度
cfg_climb_speed = 1.6 -- �☉��▥�█�度
cfg_gravity = 0.3 -- �♥♪�⌂�(�…➡️�⬅️�░�⌂��█�度)
cfg_player_max_v = 1.8 -- �█大�█�度
cfg_mogu_jump = 4 -- �♥♥�▤➡️�◆♥跳�⬇️�█�度
cfg_camera_move_speed = { -- �☉♥�♪�地图�❎��ˇ�头移�⌂��█�度
  x = 5,
  y = 5,
}

cfg_levels_autumn = {
  level1 = {

    player_start_pos = { -- �★�웃�起�⬅️在�✽��♪�中�░�♪置 �♪ˇ�♪�☉格�웃
      x = 0,
      y = 7,
    },
    camera_pos = { -- 相机�♪置 �♪ˇ�♪�☉格�웃
      x = 0,
      y = 0,
    },
    enemys = {
        -- �ˇ😐人�✽♪置�😐�◆🐱�ˇ��☉●�☉�为x�…�♥�😐y�…�♥�😐移�⌂��█远距离, �█�度, �▤��…��◆♪�…➡️, �▥��…�♪ˇ�⬅️��웃�█个�◆🐱�ˇ�表示�▤�水平�☉��▤�▤��∧直�☉�
      bees = {
        -- {6*8, 10*8, 16, 0.5},
        -- {3*8, 11*8, 16, 0.5},
      },
      catepillers = {
        -- {10*8, 10*8, 16, 0.5},
        -- {5*8, 10*8, 16, 0.5},
      },
    },
    songzi = {
      -- {13*8, 8*8},
      -- {3*8, 11*8},
      -- {6*8, 11*8},
      {5*8,11*8}
    },
  },
  level2 = {
    player_start_pos = { -- �★�웃�起�⬅️在�✽��♪�中�░�♪置 �♪ˇ�♪�☉格�웃ps:相对�🅾️�➡️░�⬇️◆机
      x = 0,
      y = 7,
    },
    camera_pos = { -- 相机�♪置 �♪ˇ�♪�☉格�웃
      x = 16,
      y = 0,
    },
    enemys = { -- �ˇ😐人�✽♪置
      caterpillar ={},
      bees = {
        -- {26*8, 6*8, 16, 0.5},
      },
      catepillers = {
        --{25*8, 9*8, 8, 0.5, true,true, 'y'},
      },
    },
    songzi = {
      -- {13*8, 8*8},
      {26*8, 6*8}
    },
  },
  level3 = {

    player_start_pos = { -- �★�웃�起�⬅️在�✽��♪�中�░�♪置 �♪ˇ�♪�☉格�웃
      x = 0,
      y = 7,
    },
    camera_pos = { -- 相机�♪置 �♪ˇ�♪�☉格�웃
      x = 32,
      y = 0,
    },
    enemys = { -- �ˇ😐人�✽♪置
      caterpillar ={},
      bees = {
        -- {26*8, 6*8, 16, 0.5},
      },
      catepillers = {

      },

    },
    songzi = {
      {36*8,8*8},
      {44*8,6*8},
    },
  },
  level4 = {
    player_start_pos = { -- �★�웃�起�⬅️在�✽��♪�中�░�♪置 �♪ˇ�♪�☉格�웃
      x = 0,
      y = 7,
    },
    camera_pos = { -- 相机�♪置 �♪ˇ�♪�☉格�웃
      x = 48,
      y = 0,
    },
    enemys = { -- �ˇ😐人�✽♪置
      caterpillar ={},
      bees = {
        {54*8, 8*8, 24, 0.5, false},
      },
      catepillers = {
        {54*8, 9*8, 24, 0.5,true}
      },
    },
    songzi = {
      {54*8, 9*8},
    },
  },
  level5 = {
    change_map = {
      {x = 23, y = 11, sp = 2},
      {x = 24, y = 11, sp = 2},
      {x = 42, y = 7, sp = 16},
      {x = 42, y = 8, sp = 16},
      {x = 42, y = 9, sp = 16},
      {x = 42, y = 10, sp = 16},
      {x = 63, y = 9, sp = 16},
      {x = 63, y = 10, sp = 16},
      {x = 63, y = 11, sp = 16},
    },
    player_start_pos = { -- �★�웃�起�⬅️在�✽��♪�中�░�♪置 �♪ˇ�♪�☉格�웃
      x = 0,
      y = 7,
    },
    camera_pos = { -- 相机�♪置 �♪ˇ�♪�☉格�웃
      x = 0,
      y = 0,
    },
    enemys = { -- �ˇ😐人�✽♪置
      caterpillar ={},
      bees = {
        -- {54*8, 7*8, 24, 0.5},
      },
      catepillers = {
        -- {52*8, 9*8, 8, 0.5}
      },
    },
    songzi = {
      -- {54*8, 9*8},
    },
  },
  level6 = {
    player_start_pos = { -- �★�웃�起�⬅️在�✽��♪�中�░�♪置 �♪ˇ�♪�☉格�웃ps:相对�🅾️�➡️░�⬇️◆机
      x = 0,
      y = 5,
    },
    camera_pos = { -- 相机�♪置 �♪ˇ�♪�☉格�웃
      x = 16,
      y = 0,
    },
    enemys = { -- �ˇ😐人�✽♪置
      caterpillar ={},
      bees = {
        -- {26*8, 6*8, 16, 0.5},
      },
      catepillers = {
        {27*8, 6*8, 8, 0.5}
      },
    },
    songzi = {
    },
  },
  level7 = {
    player_start_pos = { -- �★�웃�起�⬅️在�✽��♪�中�░�♪置 �♪ˇ�♪�☉格�웃
      x = 0,
      y = 5,
    },
    camera_pos = { -- 相机�♪置 �♪ˇ�♪�☉格�웃
      x = 32,
      y = 0,
    },
    enemys = { -- �ˇ😐人�✽♪置
      caterpillar ={},
      bees = {
        {35*8, 8*8, 16, 0.5},
      },
      catepillers = {
        {42*8, 8*8, 8, 0.5,true,true,'y'},
        {40*8, 7*8, 8, 0.5,false,true,'y'},
      },
    },
    songzi = {
    },
  },
  level8 = {
    player_start_pos = { -- �★�웃�起�⬅️在�✽��♪�中�░�♪置 �♪ˇ�♪�☉格�웃
      x = 0,
      y = 5,
    },
    camera_pos = { -- 相机�♪置 �♪ˇ�♪�☉格�웃
      x = 48,
      y = 0,
    },
    enemys = { -- �ˇ😐人�✽♪置
      caterpillar ={},
      bees = {
        {58*8, 8*8, 24, 0.5},
      },
      catepillers = {
        {54*8, 9*8, 24, 0.5,false},
        {54*8, 9*8, 24, 0.5,true},
      },
    },
    songzi = {
    },
  },
  level9 = {
    player_start_pos = { -- �★�웃�起�⬅️在�✽��♪�中�░�♪置 �♪ˇ�♪�☉格�웃
      x = 0,
      y = 5,
    },
    camera_pos = { -- 相机�♪置 �♪ˇ�♪�☉格�웃
      x = 64,
      y = 0,
    },
    enemys = { -- �ˇ😐人�✽♪置
      caterpillar ={},
      bees = {
        {54*8, 7*8, 24, 0.5},
      },
      catepillers = {
        {56*8, 9*8, 8, 0.5}
      },
    },
    songzi = {
    },
  },
}
__gfx__
0000000033333333f8ff21ff66666666ffffffffffffffffffffffffffffffffffffffffffffffffffffffffffffffffffffffffffffffffffffffffffffffff
00000000444444441ffff21f6dddddd67fff7fff7fff7fffff7fff7fff7fff7fffffffffffffffffffffffffffffffffffffffffffffffffffffffffffffffff
000000004444554421f8111f6d6dd6d6c7f7c7f7c7f7c7f7f7c7f7c7f7c7f7c7ffffffffffffffffffffffffffffffffffffffffffffffffffffffffffffffff
0000000044444444f21222216ddd6dd6cc7ccc7ccc7ccc7c7ccc7ccc7ccc7cccffffffffffffffffffffffffffffffffffffffffffffffffffffffffffffffff
0000000045544444ff12ff8f6dd6ddd6cccc7ccccccccccccc7cccccccccccccffffffffffffffffffffffffffffffffffffffffffffffffffffffffffffffff
0000000044444444ff12ffff6d6dd6d6cccccccccccccc7ccccccccccccc7cccffffffffffffffffffffffffffffffffffffffffffffffffffffffffffffffff
0000000044444554f1f1f12f6dddddd6ccccccccc7ccccccccccccc7ccccccccffffffffffffffffffffffffffffffffffffffffffffffffffffffffffffffff
00000000444444442ff21ff166666666ccccccc7ccccccccccccc7ccccccccccffffffffffffffffff9fffffaaaaafffffffffffffffffffffffffffffffffff
ffffffff33333333ffffffff77777777ccccccccccccccccccccccccccccccccfffffffffffffffff99ffffaaa7aaaffffffffffffffffffffffffffffffffff
ffffffff33353333ffffffff77777777cc7ccccccccccccc7cccccccccccccccffffffffffffffffffffffaaa77aaaafffffafffffffffff22ffffffffffffff
ffffffff53545353ffffffff77777777ccccccccccccccccccccccccccccccc7ffffffffffffffffffffffaa777aa9aaaffaaafffffffff2282fffffffffffff
ffffffff45445355ffffffff77777777ccccccccccccccccccccccccccccccccfffffffffffffffffffaaaaa777aa9aaaaaaaaaffffff22222ffffffffffffff
ffffffff44444544fff8ffff77777777ccccccccccccccccccccccccccccccccffffffffffffffffffafaaa7777aaa9aaaaaaaaaffffff2222ffffffffffffff
ffffffff44444444ff878fff77777777ccccc7ccccccccccccc7ccccccccccccfffffffffffffffffffffaaa777aaa9aaa777aaaafaffffaa2ffffffffffffff
ffffffff45444444f88888ff77777777ccccccccccccccccccccccccccccccccfffffffffffffffffffffaaaaa7a9aaaaaa7aaaaaaaffffaaaffffffffffffff
ffffffff44444454ff777fff77777777ccccccccccccccccccccccccccccccccfffffffffffffffffaffaaaaaaaaa9aaaaaaaaaaaaaaaaaaaaffffffffffffff
77777777444444440000000000000000bb000000bb000000fffffffffffffffffffffffafffffffffaaaaaaaaaaaa999aaaaaaaa9aaaaaffaaffffffffffffff
777777774444444400000000000000003300000033000000ffffffffffffffffffffffaaafffffaaaaaaaaa777aaaa9a99aaaaa9aaaaaaaaaaffffffffffffff
77777777444445440000000000000000bb0000000bb00000fffffffffffffffffffffffffffff9aaaaa9aaaa77aaaaaa999aa99aaa7aaaaaaaafffffffafffff
777777774444444400000000000000003300000000330000fffffffffffffffffffffffffffffa999999aaaaa7aaaaaaa999999aaa7a99aaaaaffffffaafffff
77777777444444440000000000003000bb0000000bb00000ff3ffffffff3fffffffffffffffaaa99999aaaaa9aaaa9aaaa9999aaaa77aaaa9aaaffffffffffff
777777774544444400000000000b3b00bb000000bb000000fff333fffff3ffffffffffffffaaaa9999aaaaaaa9999aaaaaa9aaaaaaaa9aa999aaafffffffffff
77777777444444440bbb3b3b0bbb0b3bbb000000bb000000fff3f3fffff33ffffffffffffaaaaaaa9999aaaaaaaaaaaaaaaaaaaaaaaaa9a99a99999fffffffff
66666666444444440bbb3b3b0bb0003b0000000000000000fff3fffffff3f3ffffffffffaaaaaaaaa799aaaaaaaaaaaaaaaaaaaa9aaaa99999999799ffffffff
0000000000000000000000009777777733333333fffffffffffffffffff8ffffffffffffaaaaaaaaaa779aaaaa99aaaaaaaaaaaaa9aa999999997799ffffffff
760006706660006676000670d999999732333233fffffffff8fffffffffffff8ffffffffaaaaaaaaaaa77aaaa9999aaaaaaaaaaaaa999999999999999fffffff
776067707776067777606770d99999972d232d27ffffffffffaf8fffffff8fffffffffffaaaaaaaaaaa77aaa999999aa7777aaaa99999999999a9a9999ffffff
0760670007779c4c07606700d99999972dddddd7ffffffffffff88fffff888ffffffffff99aaaaaaaaaaaaa99999999aaa99aaaa999999999aaaa9999fffffff
0079c4c0000550000079c4c0d99999972dddddd7affffffff8f8988fff88888ffffffffff99aaaaaaaaaaa999992999999aaaaa999999999aaaaa9999fffffff
005500000009900000550000d99999972dddddd79f7666fff889a98ff8899988fffffffff99aaaa99aaaaaaaa922a999aaaaa999997799999999a999ffffffff
009900000000500000099000d99999972dddddd7a66ddd5f889aaa98889aa998ffffffffff99aa9aaaaaaaaaa222aaaaaaaa9a9a777799999a999999ffffffff
000570000000070000000570d99999972dddddd795d655aa89aaaaa8899aaa98fffffff999999aaaaaaaa77999e2997777a9aaa7227999999a99999fffffffff
fffffffffffffffffffffffffffffffffff33fffffaa33fffffffffffffffffffffffff9999a99aaaaaaa779999e22277a999a72e779999999aa9fffffffffff
ffffffffffffffffff777f999ffffffff999f3ffffaa9f3fffffffffffffffffffffffaaaaaaa9aa9999799999aee292279992eaee999eee99aa99ffffffffff
fffffffffffffffffff7999999fffffffaa9f3ffff999ff34fffffffffffffffffffffaaaaaaaaa29999999999aaee9222eee22e99aa99ee9a99999fffffffff
faaadffffffffffffff79997999ffffffaa9f3ffffffff3ff44f44ff4fff444ffffffaaaaaaaaa992999999999aaaa99222ee2ee999aaa999929999fffffffff
faaadffffaaadffffff999777999fffffffff3ffffffff3ffff4444ff44444fffffffaaaaaaaa99922999999999999aa9222e2ee9e9aaaaa9299a9999fffffff
fffadffffffadfffff99977777999ffffffff3fffffff3fffff44fffffff4fffffffffaaa9aaa999aaee9a999999929ae22222eeeee9aaaa29999a7999ffffff
ffafffffffaadffff9997777777999ffffff333fffff333fff4ffffffff4ffffffffffaaa9aaa9aaaaeeeaaaaa99992ae22222ee2222222299aaaa77999fffff
fffffffffaffffff999777777777999ffff33333fff33333ffffffffffffffffffffff999aa999997799222ee9999922e2222ee29ee2ee9999aaaa77999fffff
ffffffffffffffff997777777777799fffffffffffffffffffffffffffffffffffff9999999aaa777779e222eeeee99222222229999999999aaaaaa7799fffff
ffffffffffffffffff77e87777777ffffff88ffffffffffffffffffffffffffffffaaaaa99a997777777e22222eee992222222e99999999999aaaa9a999fffff
ffffffffffffffffff77887777777fffff8878fffff88fffffffffffffffffffffaaaaaaaa99999777999922222eee9e22222e7999999999999aa99999ffffff
ff9f9ffffff9f9ffff77777755577ffff878888fff8878ffffffffffffffffffffaaaaaaaaaa9999999e92999922779e22222e7aaaa99a99777a999999ffffff
fff7ffffffff7fffff77777755577fff88888788f878888fff2f2ffffff2f2fffffaaaaaaaaa999999e229999922277e22222e7777aaa999977a9aa99fffffff
ff939ffffff939ffff77777755577ffffff77fff88888788fff9ffffffff9fffffffaaaaaaa99999ee22299aa9e22eee222222222eeeaa99997999a99fffffff
fff3ffffffff3ffff7777777559777fffff77fffff7776ffff232ffffff232ffffffa9aaaaa99999229999aaeeee222222222222222222eeef999999ffffffff
fff3fffffff3fffff7777777555777fffff77ffffff76ffffff3fffffff3fffffffffa999aa9999999999aaeee9e92222222299999eeee9ffff9ee99ffffffff
ffff3fffffff3fffffff3fffffff3ffff44444fff44444fffff3fffff9faaf9fffffff999999999999999eeee9999f2222222999ff9e99ffff999999ffffffff
ffff3fffffff3ffffff33ffffff33fff4455544f4455544ffff3ffffffaaaaffffffff9999999f9999999e9e99fffff222222fffff999fffffff999fffffffff
fff3333fff3333ffffff3ffffffff3ff4449444f4449444ff3f3fffffaa99aaffffffff99999fff9999fffff99fffff222222ffffffffffffffff9ffffffffff
ffff3ffffff3ffffffffbffffffffbfff44444fff44444ffff33fffffaa99aaffffffffff999f9f999fffffffffffff222222fffffffffffffffffffffffffff
ffb33ffffb33fffffffffffffffffffffff4fffffff4fffffff3f3ffffaaaaffffffffffffffffff9ffffffffffffff222222fffffffffffffffffffffffffff
ffff3bffffff3bfffffffffffffffffffff4fffffff4fffffff33ffff9faaf9ffffffffffffffffffffffffffffffffe22222ffffff22fffffffffffffffffff
ffff3fffffff3fffffffffffffffffffaaa4fffffff4fffffff3fffffff3ffffffffffffffffffafffffffaffffffffe22222fffff2fffffffffffffffffffff
fff33f3ffff33f3fffffffffffffffff99949999fff4fffffff3fffffff3fffffffffffffffffaafffffffffffffff2222222fffffffafffffffffffffffffff
7777777700007777777777767777000000003000000030000000300000003000fffffffffffffafffffffffffffff22222222fffffffaaffffffffffffffffff
7777777700777777777777767777760000003000000030000003300000033000ffffffffffffffffffffffffffff222222222fffffffffffffffffffffffffff
7777777707777777777777767777776000033330003333000000300000000300ffffffffffffffffffffffffffffe222222222ffffffffffffffffffffffffff
7777777707777777777777767777776000003000000300000000b00000000b00ffffffffffffffffffffffff222222e2222222ffffffffffffffffffffffffff
0777777777777777777777607777777600b330000b3300000000000000000000fffffffffffffffffffffffeee922e9992299e229aaaaaaaafffffffffffffff
0677777777777777777777607777777600003b0000003b000000000000000000fffffffffffaafffffff999999299999229999ee229999999fffffffffffffff
0066777777777777777766007777777600003000000030000000000000000000fff9aaaa9aaaaa9999999aa9229999992999999999999aaaaaaaffffffffffff
0000666677777777666600007777777600033030000330300000000000000000ff999999aaaa9999999999999999999999999999999a99999999aaaaafffffff
00040000000994000009400000000000000000000000000000000000000004000000040000000000000000000000000000000000000000000000000000000000
09400400049400000094994000000000004444000444400000000000000049900000499004440400000000000000000000000000000000000006600000066000
94000990494004000940000400444000049999404009994040000000000497790049977949994990044000000000000000000000000000000069760000600600
490049799400499040000400049994004000000400000099094440000499900004997900977097794994040000000000000000000009700006999a6006000060
9044970040449779044049904000094000000000000000000099994004970990049700900999090097794990000000000000000000999a000644496006000060
40997990049909004994977900000004000000000000000000000004497700004990000000000090970797790000000000660000004449000644496006000060
04970000097700909770090000000000000000000000000000000000099000000099900000000000099009000000066006796000004449000064460000600600
0099900000999000099900990000000000000000000000000000000000990000000000000000000000000099000067966a999600000440000006600000066000
00040400400004000000000000000000000000000000000000000000000000000000000000000000000000000006a99969442600000000000000000007f07f00
049009900900099000444000040000004000000000000000000000000000000000000000000000000000000000064442694426000000000000000000feefee20
4900477904904779049999400040000009000000000000000044400000000000000000000000000000000000006644a96792796000000000000000008eeeee20
490049000490490009000004009440000940000000044400049994000000040004400000000004000000040006799799949a9996000990000000000008eee200
49049799049497904000000000099400009440000049994009000940044499904994040004440990044049906a449a44244944260099990000000000008e2000
09049700049497090440040000000994000999944990000440000094499997799779499049994779499497796444994424494426000440000000000000020000
00904990009049004994499400000000000000000000000000000000977049009907977999779000997790000622462262964260000440000000000000000000
00040009000400994477944400000000000000000000000000000000994040990400094040990990099409400066606606606600000000000000000000000000
00000000000d1d000001d0000000000000000000000000000000000000000d0000000d0000000000000000000000000000000000000000000000000000000000
00d00d000d1000000d1001d00000000000d1d1000d1d1000000000000000d1100000d1100dd00d0000000000000000000000000006000000007d7000007d7000
01000110d1000d001000000d00d1d000010000d0d0000d10d0000000000d166100d11661d111d1100dd0000000000600000000006f00000007d7d70007d7d700
d000d1611000d110d0000d0001000100d000000d0000000d01d1d000001110000011610016601661d11d0d0000000ff0060000606f00000007ddd70007dd7700
10dd1600d0dd16610dd0d110d00000d00000000000000000000001d00d1601100d160010011101001661d1100600f7006f0006ff6000006007d7d70007d7d700
d011611d0d110100d11d16610000000d00000000000000000000000dd16600d0d11000d00000001d160616616f067f006f06670060660fff06777600067d7600
0d1600000166001d1660100000000000000000000000000000000000011000000011100000000000011001006f06700006f70f000677f7000066600000666000
00011000001110000111011d000000000000000000000000000000000011000000000000000000000000001d06f0ff0000f000f00ff000f00000000000000000
000d0d00d0000d00000000000000000000000000000000000000000000000000000000000000000000000000000f00000eff00000f0000000000000000000000
0d1001100100011000ddd0000d000000d00000000000000000000000000000000000000000000000000000000ef00f00ef000f000e00f0000077700000777000
d000d6610d00d6610d0001d0001000000d000000000000000011d00000000000000000000000000000000000ef000ee0f000fee0ef00ee0007d7d70007d7d700
1000d10d0100d1000100000d000d10000100000000011d000d00010000000d000dd0000000000d0000000d00fe00fe7ee00fe77ef00fe7e0077d7700077d7700
d00d16100d0d161dd00000000000d100001d000000d00010010000d00ddd0110d11d0d000dd001100dd0d110e0ffe700e0fe70e0e0fe709707d7d700077d7700
010d1600010d16000dd00d000000001d0000d11dd100000dd000000dd11116611661d110d11dd661d11d1661f0ee7ee0fef7ee00f0e7eee90677760006777600
0010d1100010d100d11dd11d00000000000000000000000000000000166011001106166111661000116610000fe700000fe700000fe700490066600000666000
000d0001000d0011dd661dd00000000000000000000000000000000001d0d01d0d0001d0d01101d0011d01d000eee00000eee00000eee0000000000000000000
fffffffffff77777777fffffffffffffffffffffffffffff00000000000000000000000000000000000000000000000000000000000000000000000000000000
fffffffff777777777777ff77fffffffffffffffffffffff00000000000000000000000000000000000000000000000000000000000000000000000000000000
ffffffff6777777777667f6776ffffffffffffffffffffff00000000000000000000000000000000000000000000000000000000000000000000000000000000
f777777f776677777666667766ffffffffff7777777fffff00000000000000000000000000000000000000000000000000000000000000000000000000000000
7777777776666677666667777777ffffff7766677777ffff00000000000000000000000000000000000000000000000000000000000000000000000000000000
777777777777776667777667777777fff776777777777fff00000000000000000000000000000000000000000000000000000000000000000000000000000000
6777777677777677777666777777777ff777777777776fff00000000000000000000000000000000000000000000000000000000000000000000000000000000
f6777667777777766777777777777776f67777777766ffff00000000000000000000000000000000000000000000000000000000000000000000000000000000
ff666677777777766677777777776766ff66666667777fff00000000000000000000000000000000000000000000000000000000000000000000000000000000
ffffff776677666f677777777776666ffff66666777767ff00000000000000000000000000000000000000000000000000000000000000000000000000000000
ffffffff6666666ff6666777766666fffffffff6777776ff00000000000000000000000000000000000000000000000000000000000000000000000000000000
fffffffff66ffffffff66666666ffffffffffff6667666ff00000000000000000000000000000000000000000000000000000000000000000000000000000000
ffffffffffffffffffffffffffffffffffffffff6666ffff00000000000000000000000000000000000000000000000000000000000000000000000000000000
ffffffffffffffffffffffffffffffffffffffffffffffff00000000000000000000000000000000000000000000000000000000000000000000000000000000
ffffffffffffffffffffffffffffffffffffffffffffffff00000000000000000000000000000000000000000000000000000000000000000000000000000000
ffffffffffffffffffffffffffffffffffffffffffffffff00000000000000000000000000000000000000000000000000000000000000000000000000000000
__gff__
0001070200000000000000000000000000010000070707070000000000000000000100000000808000000000000000000000000101008040000000000000000080400000804080400000000000000000804000000300804000000000000000000000000006060000000000000000000000000000030000000000000000000000
0000000000000000000000000000000000000000000000000000000000000000000000000000000000000000000000000000000000000000000000000000000000000000000000000000000000000000000000000000000000000000000000000000000000000000000000000000000000000000000000000000000000000000
__map__
1010101060106010101010101060101010101010101010601060101010101010101010101010101010101010101010101010106010601010101010101010101010101010101010101010101010101010101010101010101010101010101010101010101010101010101010101010101010101010101010101010101010101010
1010101060106010101010101060101010101010101010601060101010101010101010101010101010101010101010101010106010601010101010101010101010101010101010101010101010101010101010101010101010101010101010101010101010101010101010101010101010101010101010101010101010101010
1010101060106010101010101060101010101010101010601060101010101010101010101010101010101010101010101010106010601010101010101010101010101010101010101046101010101010101010101010101010101010101010101010101010101010101010101010101010101010101010101010101010101010
1010101062106010101010101060101010101010101010601060101010101010101010101010106710101010101040101010101010601010101010101010101010104110101010101010101010101010101010101010101010101010101010101010101010101010101010101010101010101010101010101010101010101010
08090a0b0c0d630f1010101010621010101010104110101010601010101010401010101010101066101010101010101010101010106010411010101010101010101008090a0b0c0d0e0f101010101010101010101010101010101010101010101010101010101010101010101010101010101010101010101010101010101010
18191a1b1c1d1e1f4110101010101010411010101010101010101010101010101010101010100234101010101010101010101040106010101010101010101010101018191a1b1c1d1e1f411010461010101010101010101010101010101010101010101010101010101010101010101010101010101010101010101010101010
28292a2b2c2d2e2f1010101010101010101010101010101010101010101010101010101010100233101010101010101010101010106010101010101010101010461028292a2b2c2d2e2f101010101010101010101010101010101010101010101010101010101010101010101010101010101010101010101010101010101010
38393a3b3c3d3e3f1010101010101010101010101010101010103434341010101010101010100233101002343410101010101010101010101010101010101010101038393a3b3c3d3e3f101041101010101010101010101010101010101010101010101010101010101010101010101010101010101010101010101010101010
48494a4b4c4d4e4f1040101010104410101010101010671010103310331010101010101010101033101002333310101010101010101010101010101010101010101048494a4b4c4d4e4f101010101010101010101010101010101010101010101010101010101010101010101010101010101010101010101010101010101010
58595a5b5c5d5e5f1010101010343434101010101010661010103310331010101010103434101010101002333310101010101010101010101010101010101002101058595a5b5c5d5e5f101010101010101010101010101010101010101010101010101010101010101010101010101010101010101010101010101010101010
68696a6b6c6d6e424310103333331010331010103434341010103351331010101010103310101010105402333334101010101034343434343434106510101002671068696a6b6c6d6e6f104243101010101010101010101010101010101010101010101010101010101010101010101010101010101010101010101010101010
78797a7b7c7d64525356541010101010105056333310100202333361331210441012543344561033333333335633105610503333331012103333333333101002665678647a7b7c7d357f265253505644101010101010101010101010101010101010101010101010101010101010101010101010101010101010101010101010
1111111111111111111111060606060611111111111111111111111111111111111111111111111111111111111111111111111111111111111111111111111111111111111111111111111111111111101010101010101010101010101010101010101010101010101010101010101010101010101010101010101010101010
2121212121212121212121161616161621212121212121212121212121212121212121212121212121212121212121212121212121212121212121212121212121212121212121212121212121212121101010101010101010101010101010101010101010101010101010101010101010101010101010101010101010101010
2121212121212121212121212121212121212121212121212121212121212121212121212121212121212121212121212121212121212121212121212121212121212121212121212121212121212121101010101010101010101010101010101010101010101010101010101010101010101010101010101010101010101010
2121212121212121212121212121212121212121212121212121212121212121212121212121212121212121212121212121212121212121212121212121212121212121212121212121212121212121101010101010101010101010101010101010101010101010101010101010101010101010101010101010101010101010
1010101010101010101010101010101010101010101010101010101010101010101010101010101010101010101010101010101010101010101010101010101010101010101010101010101010101010101010101010101010101010101010101010101010101010101010101010101020202020132013132020202020202013
1010101010101010101010101010101010101010101010101010101010101010101010101010101010101010101010101010101010101010101010101010101010101010101010101010101010101010101010101010101010101010101010101010101010101010101010101010101020727113131373702020720000702020
1010101010101010101010101010101010101010101010101010101010101010101010101010101010101010101010101010101010101010101010101010101010101010101010101010101010101010101010101010101010101010101010101010101010101010101010101010101000007020202072000000000000000000
1010101010101010101010101010101010101010101010101010101010101010101010101010101010101010101010101010101010101010101010101010101010101010101010101010101010101010101010101010101010101010101010101010101010101010101010101010101000000000000000000000000000000000
1010101010101010101010101010101010101010101010101010101010101010101010101010101010101010101010101010101010101010101010101010101010101010101010101010101010101010101010101010101010101010101010101010101010101010101010101010101000000000000000000000000000000000
1010101010101010101010101010101010101010101010101010101010101010101010101010101010101010101010101010101010101010101010101010101010101010101010101010101010101010101010101010101010101010101010101010101010101010101010101010101000000000000071131313131313137300
1010101010101010101010101010101010101010101010101010101010101010101010101010101010101010101010101010101010101010101010101010101010101010101010101010101010101010101010101010101010101010101010101010101010101010101010101010101071131373000070202020202020207200
1010101010101010101010101010101010101010101010101010101010101010101010101010101010101010101010101010101010101010101010101010101010101010101010101010101010101010101010101010101010101010101010101010101010101010101010101010101070202072000000000000000000000000
1010101010101010101010101010101010101010101010101010101010101010101010101010101010101010101010101010101010101010101010101010101010101010101010101010101010101010101010101010101010101010101010101010101010101010101010101010101000740000760000750074000074007500
1010101010101010101010101010101010101010101010101010101010101010101010101010101010101010101010101010101010101010101010101010101010101010101010101010101010101010101010101010101010101010101010101010101010101010101010101010101000740000000000770075000075007700
1010101010101010101010101010101010101010101010101010101010101010101010101010101010101010101010101010101010101010101010101010101010101010101010101010101010101010101010101010101010101010101010101010101010101010101010101010101000760000000000000077000075000000
1010101010101010101010101010101010101010101010101010101010101010101010101010101010101010101010101010101010101010101010101010101010101010101010101010101010101010101010101010101010101010101010101010101010101010101010101010101000000000000000000000000076000000
1010101010101010101010101010101010101010101010101010101010101010101010101010101010101010101010101010101010101010101010101010101010101010101010101010101010101010101010101010101010101010101010101010101010101010101010101010101000007400007500000000760000750000
1010101010101010101010101010101010101010101010101010101010101010101010101010101010101010101010101010101010101010101010101010101010101010101010101010101010101010101010101010101010101010101010101010101010101010101010101010101000007700007500000000000000750000
1010101010101010101010101010101010101010101010101010101010101010101010101010101010101010101010101010101010101010101010101010101010101010101010101010101010101010101010101010101010101010101010101010101010101010101010101010101000000000007400000000000000770000
1010101010101010101010101010101010101010101010101010101010101010101010101010101010101010101010101010101010101010101010101010101010101010101010101010101010101010101010101010101010101010101010101010101010101010101010101010101000000000007700000000000000000000
